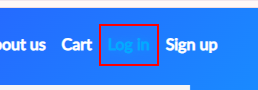
Task: Task 2 for Automatify Internship: automatizare pe demoblaze.com
Workflow: LoginToDemoblaze

Step 1: find the link 'Log in' (chrome.exe)

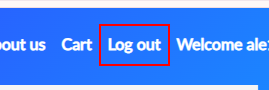
Step 2: find the link 'Log out' (chrome.exe)

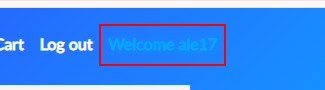
Step 3: Find Element - Welcome label on the link 'Welcome *' (chrome.exe)
